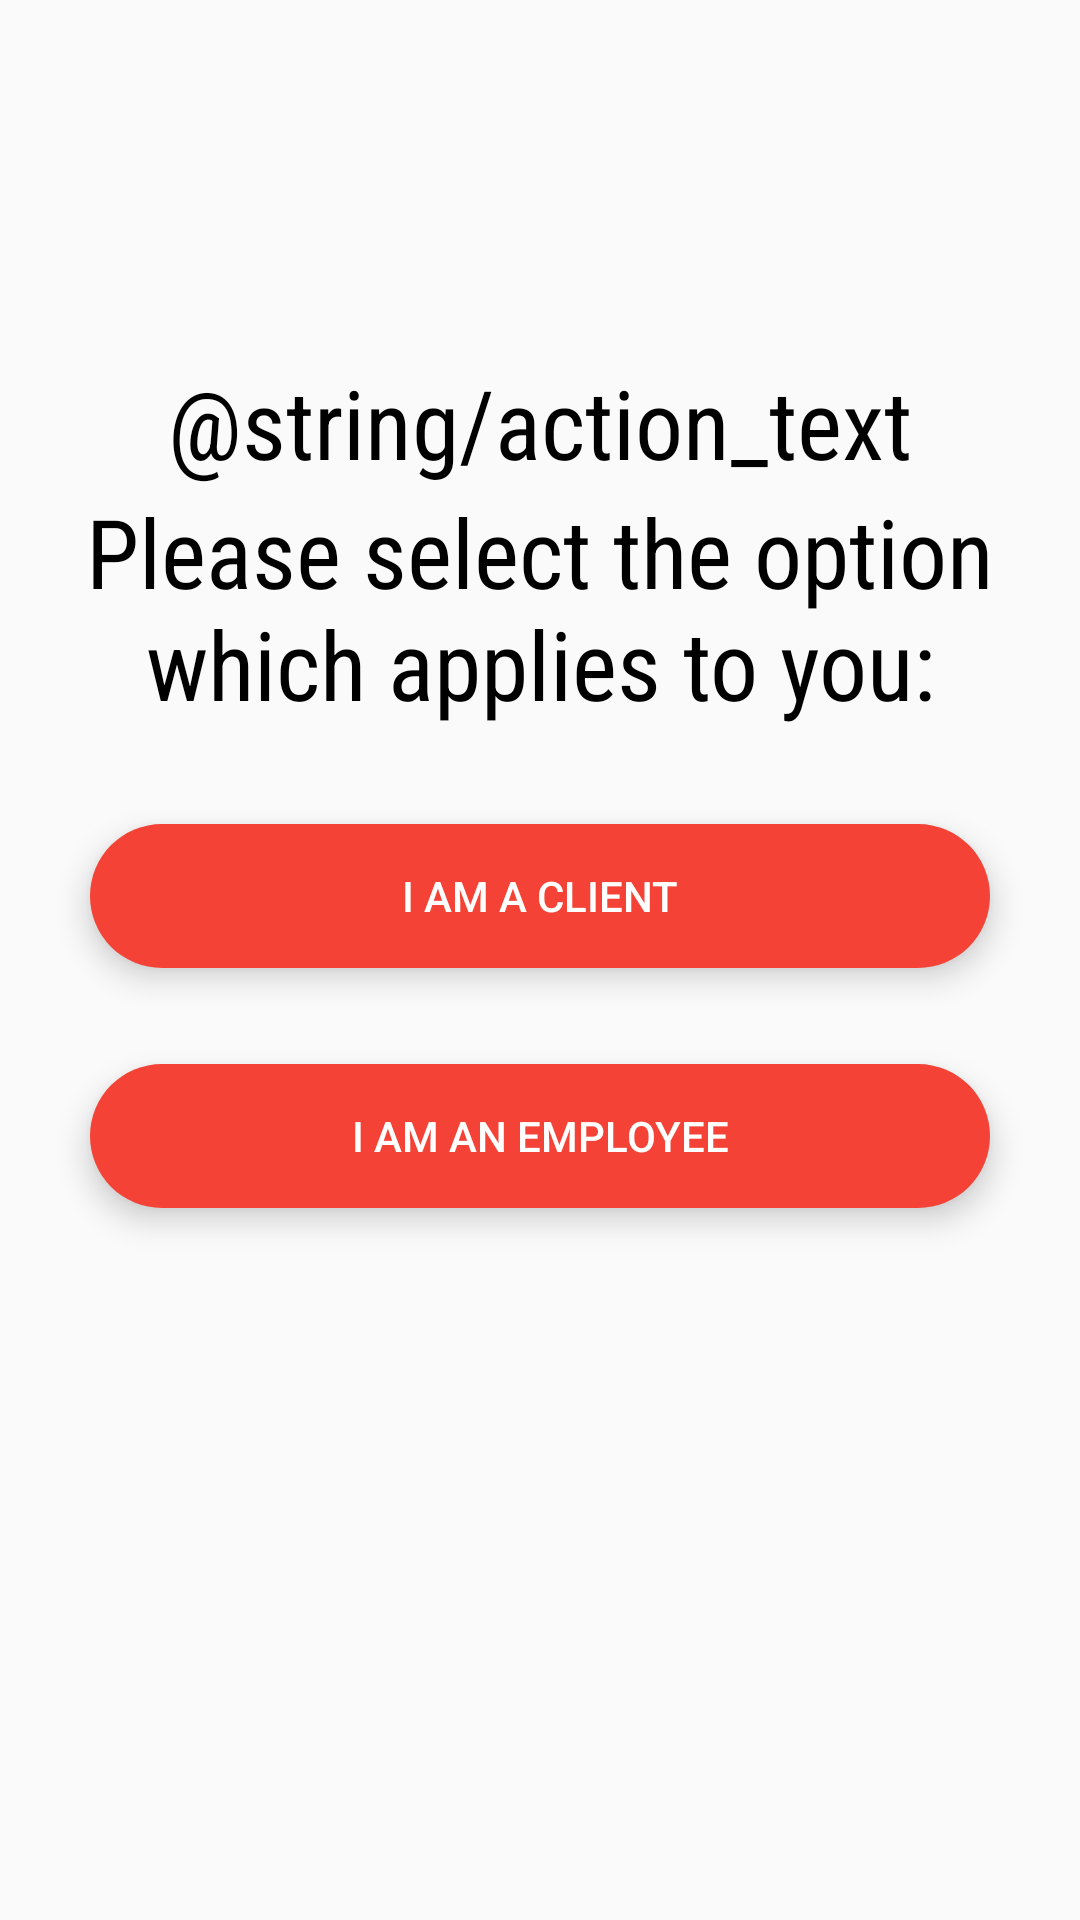

The Android layout XML behind this screen, and the referenced resources:
<!-- AndroidManifest.xml: application theme AppTheme -->
<!-- res/layout/activity_user_type_selection.xml -->
<?xml version="1.0" encoding="utf-8"?>
<android.support.constraint.ConstraintLayout xmlns:android="http://schemas.android.com/apk/res/android"
    xmlns:app="http://schemas.android.com/apk/res-auto"
    xmlns:tools="http://schemas.android.com/tools"
    android:layout_width="match_parent"
    android:layout_height="match_parent"
    tools:context="com.douk.madfeedbacktool.activities.UserTypeSelectionActivity">

    <TextView
        android:id="@+id/get_started_text"
        android:layout_width="wrap_content"
        android:layout_height="wrap_content"
        android:fontFamily="sans-serif-condensed"
        android:gravity="center"
        android:paddingBottom="@dimen/title_padding_bottom"
        android:text="@string/action_text"
        android:textColor="@android:color/black"
        android:textSize="@dimen/title_text_size"
        app:layout_constraintBottom_toBottomOf="parent"
        app:layout_constraintEnd_toEndOf="parent"
        app:layout_constraintStart_toStartOf="parent"
        app:layout_constraintTop_toTopOf="parent"
        app:layout_constraintVertical_bias="0.20" />

    <TextView
        android:id="@+id/request_user_selection_text"
        android:layout_width="wrap_content"
        android:layout_height="wrap_content"
        android:fontFamily="sans-serif-condensed"
        android:gravity="center"
        android:paddingBottom="@dimen/title_padding_bottom"
        android:text="@string/user_type_prompt"
        android:textColor="@android:color/black"
        android:textSize="@dimen/title_text_size"
        app:layout_constraintBottom_toBottomOf="parent"
        app:layout_constraintEnd_toEndOf="parent"
        app:layout_constraintStart_toStartOf="parent"
        app:layout_constraintTop_toBottomOf="@+id/get_started_text"
        app:layout_constraintVertical_bias="0.0" />

    <Button
        android:id="@+id/client_button"
        android:layout_width="@dimen/selection_button_width"
        android:layout_height="wrap_content"
        android:layout_marginTop="@dimen/selection_button_margin_top"
        android:background="@drawable/long_rounded_red_button"
        android:text="@string/client_button_text"
        android:textColor="@android:color/white"
        android:textSize="@dimen/selection_button_text_size"
        android:stateListAnimator="@animator/button_elevation"
        app:layout_constraintEnd_toEndOf="parent"
        app:layout_constraintStart_toStartOf="parent"
        app:layout_constraintTop_toBottomOf="@+id/request_user_selection_text" />

    <Button
        android:id="@+id/employee_button"
        android:layout_width="@dimen/selection_button_width"
        android:layout_height="wrap_content"
        android:layout_marginTop="@dimen/selection_button_margin_top"
        android:background="@drawable/long_rounded_red_button"
        android:text="@string/employee_button_text"
        android:textColor="@android:color/white"
        android:textSize="@dimen/selection_button_text_size"
        android:stateListAnimator="@animator/button_elevation"
        app:layout_constraintEnd_toEndOf="parent"
        app:layout_constraintStart_toStartOf="parent"
        app:layout_constraintTop_toBottomOf="@+id/client_button" />

</android.support.constraint.ConstraintLayout>
<!-- resources referenced by this layout -->
<resources>
  <dimen name="selection_button_margin_top">32dp</dimen>
  <dimen name="selection_button_text_size">14sp</dimen>
  <dimen name="selection_button_width">300dp</dimen>
  <dimen name="title_text_size">32sp</dimen>
  <!-- drawable long_rounded_red_button (drawable) -->
  <?xml version="1.0" encoding="utf-8"?>
  <shape xmlns:android="http://schemas.android.com/apk/res/android"
      android:shape="rectangle">
      <solid android:color="@color/red" />
      <corners android:radius="360dp" />
      <padding
          android:left="20dp"
          android:top="10dp"
          android:right="20dp"
          android:bottom="10dp">
      </padding>
  </shape>
  <string name="client_button_text">I am a Client</string>
  <string name="employee_button_text">I am an Employee</string>
  <string name="user_type_prompt">Please select the option which applies to you:</string>
  <style name="AppTheme" parent="Theme.AppCompat.Light.DarkActionBar">
          <item name="colorPrimary">@color/colorPrimary</item>
          <item name="colorPrimaryDark">@color/colorPrimaryDark</item>
          <item name="colorAccent">@color/colorAccent</item>
      </style>
  <color name="red">#F44336</color>
  <color name="colorPrimary">#F44336</color>
  <color name="colorPrimaryDark">#B71C1C</color>
  <color name="colorAccent">#FFCDD2</color>
</resources>
